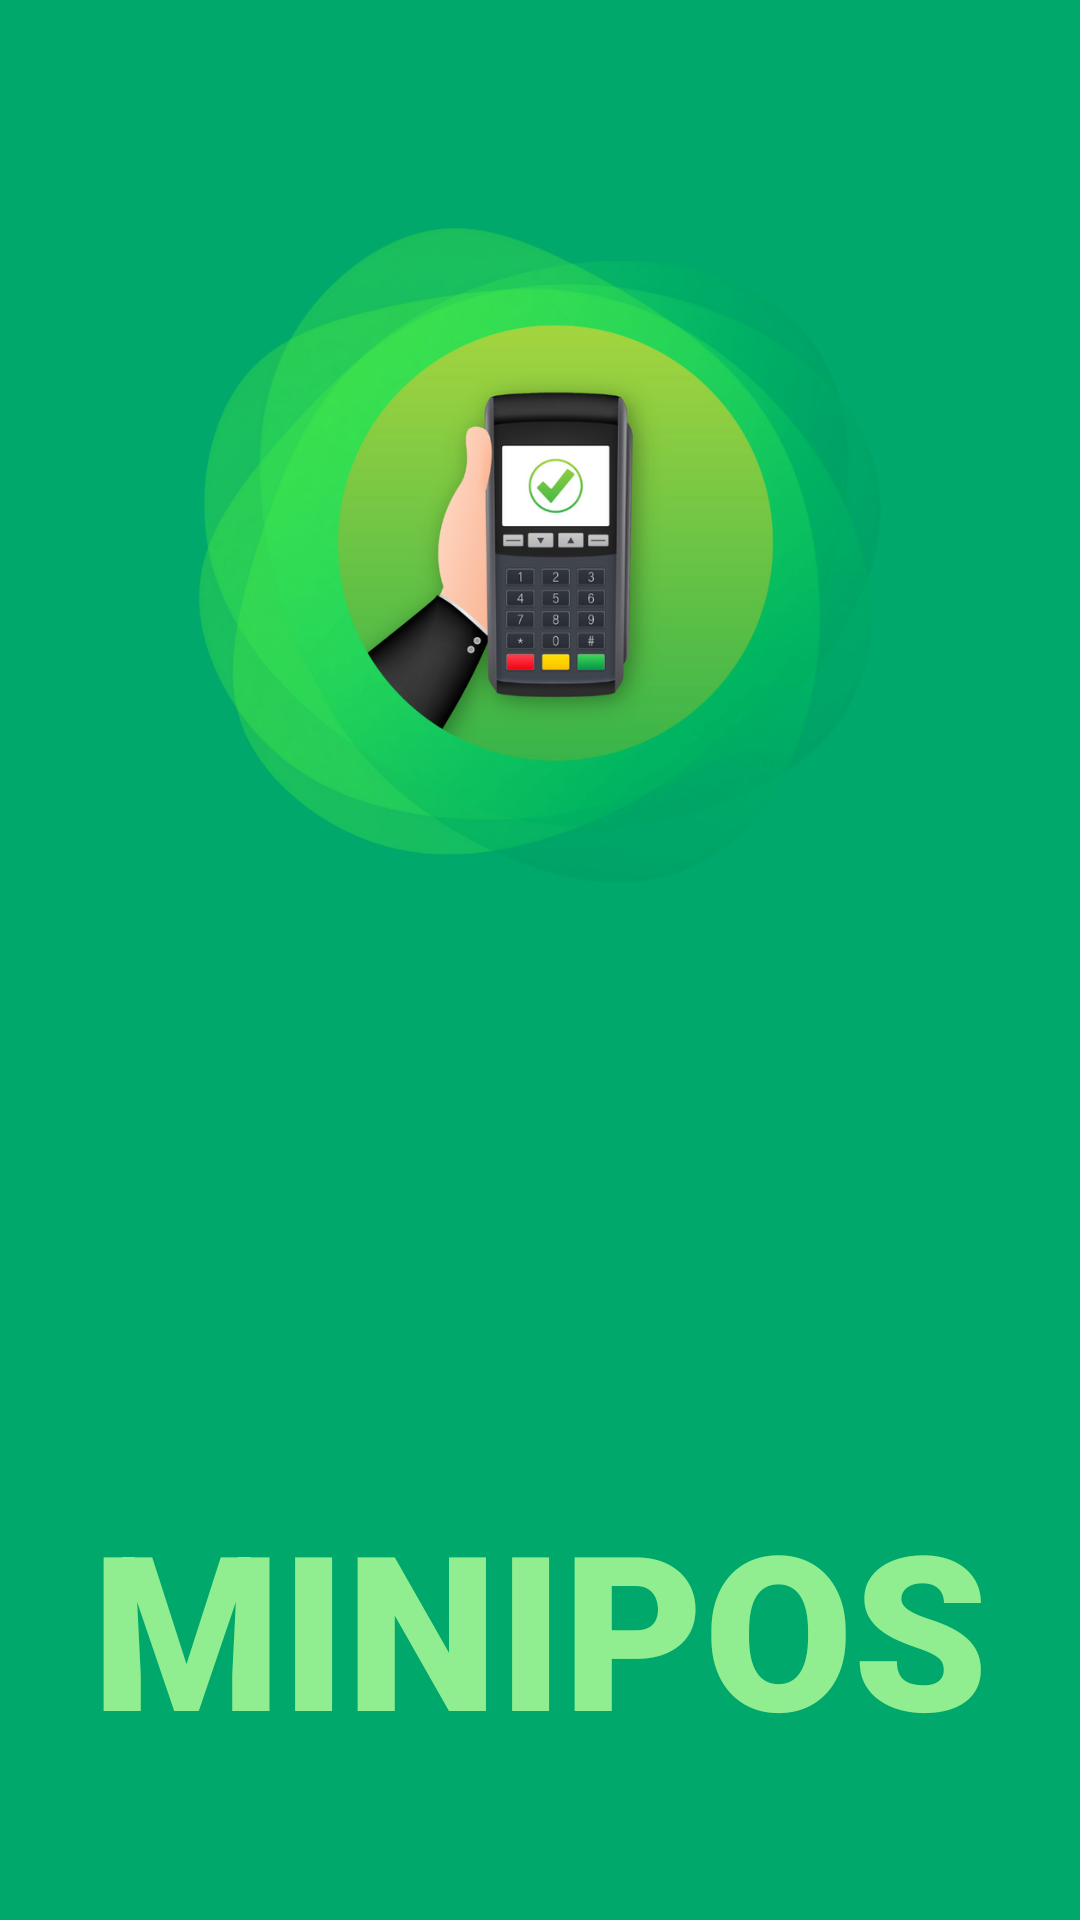

The Android layout XML behind this screen, and the referenced resources:
<!-- AndroidManifest.xml: application theme Theme.PointOfSales -->
<!-- res/layout/activity_splashing.xml -->
<?xml version="1.0" encoding="utf-8"?>
<androidx.constraintlayout.widget.ConstraintLayout xmlns:android="http://schemas.android.com/apk/res/android"
    xmlns:app="http://schemas.android.com/apk/res-auto"
    xmlns:tools="http://schemas.android.com/tools"
    android:layout_width="match_parent"
    android:layout_height="match_parent"
    tools:context=".SplashingActivity"
    android:background="@color/jade_green">

    <ImageView
        android:layout_width="0dp"
        android:layout_height="wrap_content"
        android:layout_marginStart="10dp"
        android:layout_marginTop="25dp"
        android:layout_marginEnd="10dp"
        android:importantForAccessibility="no"
        android:src="@drawable/splashss_9_png"
        app:layout_constraintEnd_toEndOf="parent"
        app:layout_constraintStart_toStartOf="parent"
        app:layout_constraintTop_toTopOf="parent"
        android:id="@+id/splashImg"/>

    <TextView
        android:id="@+id/appNameText"
        android:layout_width="0dp"
        android:layout_height="wrap_content"
        android:layout_marginBottom="50dp"
        android:text="@string/minipos"
        app:layout_constraintBottom_toBottomOf="parent"
        app:layout_constraintEnd_toEndOf="parent"
        app:layout_constraintStart_toStartOf="parent"
        android:textAlignment="center"
        android:textSize="72sp"
        android:textColor="@color/apple_light_green"
        android:textStyle="bold"
        android:fontFamily="sans-serif-black"/>

</androidx.constraintlayout.widget.ConstraintLayout>
<!-- resources referenced by this layout -->
<resources>
  <color name="apple_light_green">#90EE90</color>
  <color name="jade_green">#00A86B</color>
  <!-- drawable splashss_9_png: png bitmap (drawable-hdpi, 127019 bytes) -->
  <string name="minipos">MINIPOS</string>
  <style name="Theme.PointOfSales" parent="Base.Theme.PointOfSales" />
  <style name="Base.Theme.PointOfSales" parent="Theme.Material3.DayNight.NoActionBar">
          
          
          <item name="colorPrimary">@color/jade_green</item>
          <item name="android:windowContentTransitions">true</item>
      </style>
</resources>
